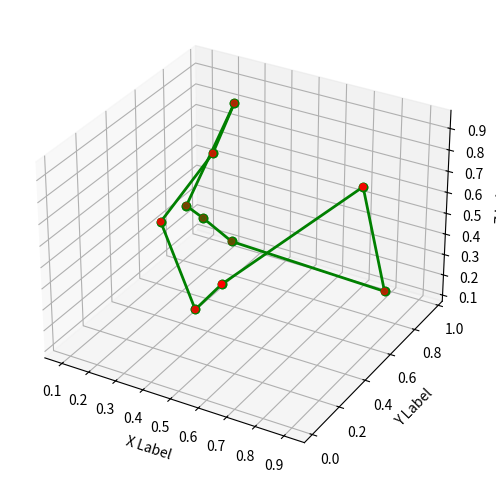

Source code (Python):
# -*- coding: utf-8 -*-
"""P5AntColony.py

Automatically generated by Colaboratory.

Original file is located at
    https://colab.research.google.com/<link-removed>
"""

import numpy as np
import matplotlib.pyplot as plt
from mpl_toolkits.mplot3d import Axes3D

def distance(point1, point2):
    return np.sqrt(np.sum((point1 - point2)**2))

def ant_colony_optimization(points, n_ants, n_iterations, alpha, beta, evaporation_rate, Q):
    n_points = len(points)
    pheromone = np.ones((n_points, n_points))#np.ones returns array of given shape & data type, where element value is set to 1
    best_path = None
    best_path_length = np.inf

    for iteration in range(n_iterations):
        paths = []
        path_lengths = []

        for ant in range(n_ants):
            visited = [False]*n_points
            current_point = np.random.randint(n_points)
            visited[current_point] = True
            path = [current_point]
            path_length = 0

            while False in visited:
                unvisited = np.where(np.logical_not(visited))[0]
                probabilities = np.zeros(len(unvisited))

                for i, unvisited_point in enumerate(unvisited):
                    probabilities[i] = pheromone[current_point, unvisited_point]**alpha / distance(points[current_point], points[unvisited_point])**beta

                probabilities /= np.sum(probabilities)

                next_point = np.random.choice(unvisited, p=probabilities)
                path.append(next_point)
                path_length += distance(points[current_point], points[next_point])
                visited[next_point] = True
                current_point = next_point

            paths.append(path)
            path_lengths.append(path_length)

            if path_length < best_path_length:
                best_path = path
                best_path_length = path_length

        pheromone *= evaporation_rate

        for path, path_length in zip(paths, path_lengths):
            for i in range(n_points-1):
                pheromone[path[i], path[i+1]] += Q/path_length
            pheromone[path[-1], path[0]] += Q/path_length

    fig = plt.figure(figsize=(8, 6))
    ax = fig.add_subplot(111, projection='3d')
    ax.scatter(points[:,0], points[:,1], points[:,2], c='r', marker='o')

    for i in range(n_points-1):
        ax.plot([points[best_path[i],0], points[best_path[i+1],0]],
                [points[best_path[i],1], points[best_path[i+1],1]],
                [points[best_path[i],2], points[best_path[i+1],2]],
                c='g', linestyle='-', linewidth=2, marker='o')

    ax.plot([points[best_path[0],0], points[best_path[-1],0]],
            [points[best_path[0],1], points[best_path[-1],1]],
            [points[best_path[0],2], points[best_path[-1],2]],
            c='g', linestyle='-', linewidth=2, marker='o')

    ax.set_xlabel('X Label')
    ax.set_ylabel('Y Label')
    ax.set_zlabel('Z Label')
    plt.show()

# Example usage:
points = np.random.rand(10, 3) # Generate 10 random 3D points
ant_colony_optimization(points, n_ants=10, n_iterations=100, alpha=1, beta=1, evaporation_rate=0.5, Q=1)